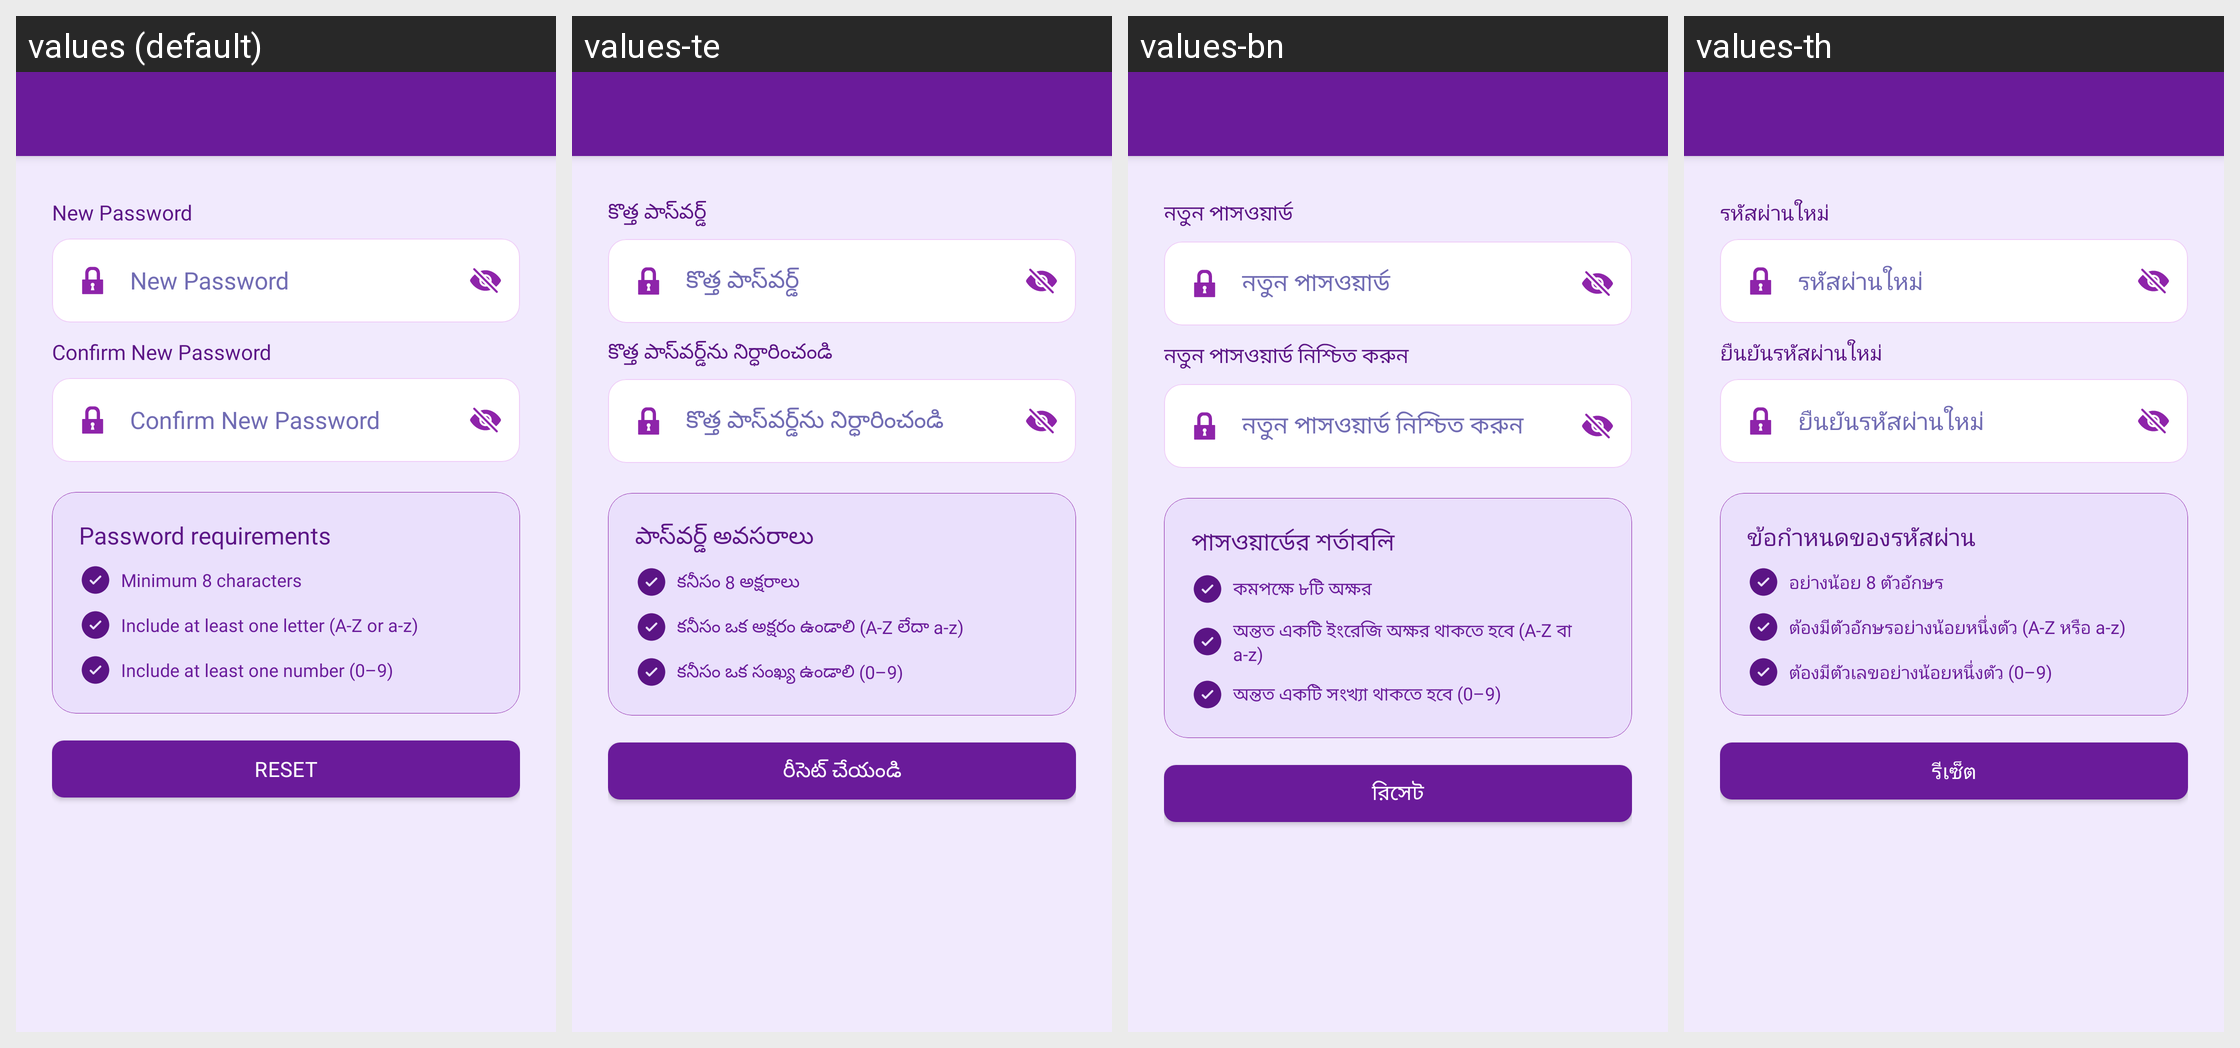

For this localized Android screen grid, give each drawn string resource with its value in every locale shown.
Android screen res/layout/activity_profile_reset_password.xml rendered under 4 locales, left to right: values (default), values-te, values-bn, values-th. Device: Nexus 5 (rendered at 1080×1920; each locale shown at half size, 540×960, under a caption strip naming it); theme Theme.MoneyTracker.
Other locales in the repository, not shown: values-ar, values-cs, values-de, values-el, values-es, values-fa, values-fr, values-hi, values-in, values-it, values-ja, values-kn, values-ko, values-ml, values-ms, values-pl, values-pt-rBR, values-ro, values-ru, values-ta-rIN, values-tr, values-uk, values-vi, values-zh-rCN, values-zh-rTW.
Strings drawn on this screen, with the default value and each locale's value (text and hints the layout hard-codes, and strings that could not be matched under every locale, appear in the picture but are not listed):

new_password
  values: New Password
  values-te: కొత్త పాస్‌వర్డ్
  values-bn: নতুন পাসওয়ার্ড
  values-th: รหัสผ่านใหม่

confirm_new_password
  values: Confirm New Password
  values-te: కొత్త పాస్‌వర్డ్‌ను నిర్ధారించండి
  values-bn: নতুন পাসওয়ার্ড নিশ্চিত করুন
  values-th: ยืนยันรหัสผ่านใหม่

password_requirements
  values: Password requirements
  values-te: పాస్‌వర్డ్ అవసరాలు
  values-bn: পাসওয়ার্ডের শর্তাবলি
  values-th: ข้อกำหนดของรหัสผ่าน

minimum_8_characters
  values: Minimum 8 characters
  values-te: కనీసం 8 అక్షరాలు
  values-bn: কমপক্ষে ৮টি অক্ষর
  values-th: อย่างน้อย 8 ตัวอักษร

include_least_letter
  values: Include at least one letter (A-Z or a-z)
  values-te: కనీసం ఒక అక్షరం ఉండాలి (A-Z లేదా a-z)
  values-bn: অন্তত একটি ইংরেজি অক্ষর থাকতে হবে (A-Z বা a-z)
  values-th: ต้องมีตัวอักษรอย่างน้อยหนึ่งตัว (A-Z หรือ a-z)

include_least_number
  values: Include at least one number (0–9)
  values-te: కనీసం ఒక సంఖ్య ఉండాలి (0–9)
  values-bn: অন্তত একটি সংখ্যা থাকতে হবে (0–9)
  values-th: ต้องมีตัวเลขอย่างน้อยหนึ่งตัว (0–9)

reset
  values: Reset
  values-te: రీసెట్ చేయండి
  values-bn: রিসেট
  values-th: รีเซ็ต
